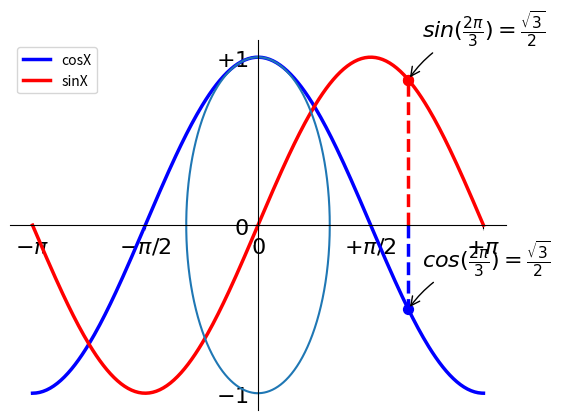

Recreate this plot in Python.
#! /usr/bin/env python
#coding=utf-8
import numpy as np
import pandas as pd
import matplotlib.pyplot as plt
import pylab as pl

X = np.linspace(-np.pi, np.pi, 256, endpoint=True)
C, S = np.cos(X), np.sin(X)


pl.plot(X, C, color="blue", linewidth=2.5, linestyle="-",label='cosX')
pl.plot(X, S, color="red",  linewidth=2.5, linestyle="-",label='sinX')

pl.xlim(X.min() * 1.1, X.max() * 1.1)
pl.ylim(C.min() * 1.1, C.max() * 1.1)

pl.xticks([-np.pi, -np.pi/2, 0, np.pi/2, np.pi])
pl.yticks([-1, 0, +1])

pl.xticks([-np.pi, -np.pi/2, 0, np.pi/2, np.pi],
    [r'$-\pi$', r'$-\pi/2$', r'$0$', r'$+\pi/2$', r'$+\pi$'])

pl.yticks([-1, 0, +1],
    [r'$-1$', r'$0$', r'$+1$'])

ax = pl.gca()  # gca stands for 'get current axis'
ax.spines['right'].set_color('none')
ax.spines['top'].set_color('none')
ax.xaxis.set_ticks_position('bottom')
ax.spines['bottom'].set_position(('data',0))
ax.yaxis.set_ticks_position('left')
ax.spines['left'].set_position(('data',0))

pl.legend(loc='upper left')

t = 2 * np.pi / 3
pl.plot([t, t], [0, np.cos(t)], color='blue', linewidth=2.5, linestyle="--")
pl.scatter([t, ], [np.cos(t), ], 50, color='blue')
pl.plot([t,t],[0,np.sin(t)],color='red',linewidth=2.5,linestyle="--")
pl.scatter([t,t],[np.sin(t),np.sin(t)],50,color='red')

pl.annotate(r'$sin(\frac{2\pi}{3})=\frac{\sqrt{3}}{2}$',
    xy=(t, np.sin(t)), xycoords='data',
    xytext=(+10, +30), textcoords='offset points', fontsize=16,
    arrowprops=dict(arrowstyle="->", connectionstyle="arc3,rad=.2"))
pl.annotate(r'$cos(\frac{2\pi}{3})=\frac{\sqrt{3}}{2}$',
    xy=(t,np.cos(t)),fontsize=16,
    xycoords='data',xytext=(+10,+30),textcoords='offset points',
    arrowprops=dict(arrowstyle="->", connectionstyle="arc3,rad=.2"))

for label in ax.get_xticklabels() + ax.get_yticklabels():
    label.set_fontsize(16)
    label.set_bbox(dict(facecolor='white', edgecolor='None', alpha=0.65))
pl.show()
a=np.linspace(0,2*np.pi,360*4)
x=np.sin(a)
y=np.cos(a)
pl.plot(x,y)
pl.show()

